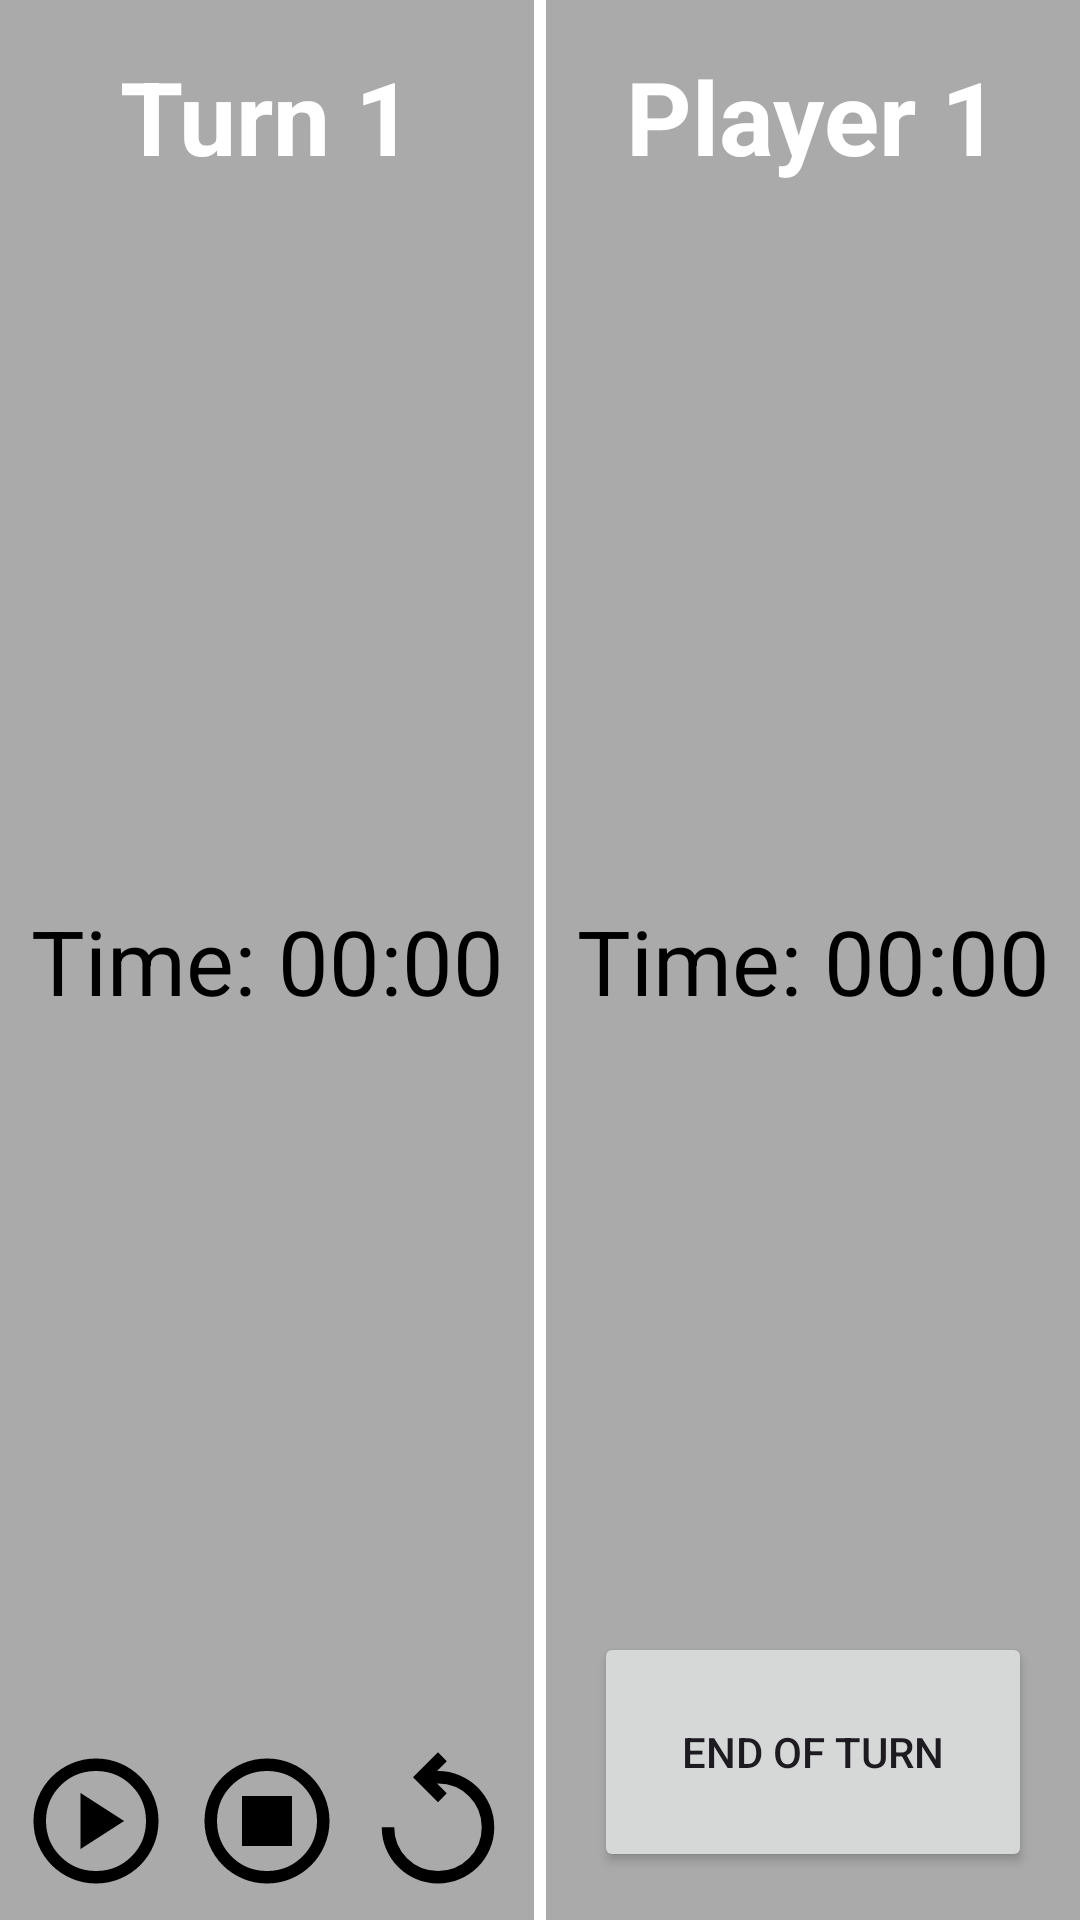

Write the Android layout XML for this screen, with the resource values it uses.
<!-- AndroidManifest.xml: application theme Theme.Chronomana -->
<!-- res/layout/fragment_game_tracker.xml -->
<?xml version="1.0" encoding="utf-8"?>
<androidx.constraintlayout.widget.ConstraintLayout xmlns:android="http://schemas.android.com/apk/res/android"
    xmlns:app="http://schemas.android.com/apk/res-auto"
    xmlns:tools="http://schemas.android.com/tools"
    android:layout_width="match_parent"
    android:layout_height="match_parent"
    android:background="@color/grey"
    app:layout_constraintBottom_toBottomOf="parent"
    app:layout_constraintEnd_toEndOf="parent"
    app:layout_constraintStart_toStartOf="parent"
    app:layout_constraintTop_toTopOf="parent"
    tools:context=".ui.game.game_tracker.GameTrackerFragment">

    <androidx.appcompat.widget.AppCompatTextView
        android:id="@+id/turn_value"
        android:layout_width="wrap_content"
        android:layout_height="wrap_content"
        android:layout_marginTop="16dp"
        android:text="Turn 1"
        android:textColor="@color/white"
        android:textSize="34sp"
        android:textStyle="bold"
        app:layout_constraintEnd_toStartOf="@+id/view_divider"
        app:layout_constraintStart_toStartOf="parent"
        app:layout_constraintTop_toTopOf="parent" />

    <android.widget.Chronometer
        android:id="@+id/global_chronometer"
        android:layout_width="wrap_content"
        android:layout_height="wrap_content"
        android:format="Time: %s"
        android:gravity="center"
        android:textColor="@android:color/black"
        android:textSize="30sp"
        app:layout_constraintBottom_toBottomOf="parent"
        app:layout_constraintEnd_toEndOf="parent"
        app:layout_constraintEnd_toStartOf="@+id/view_divider"
        app:layout_constraintStart_toStartOf="parent"
        app:layout_constraintTop_toTopOf="parent" />

    <View
        android:id="@+id/view_divider"
        android:layout_width="4dp"
        android:layout_height="match_parent"
        android:background="@color/white"
        app:layout_constraintEnd_toEndOf="parent"
        app:layout_constraintStart_toStartOf="parent"
        app:layout_constraintTop_toTopOf="parent" />

    <androidx.appcompat.widget.AppCompatTextView
        android:id="@+id/player_turn_to_play"
        android:layout_width="wrap_content"
        android:layout_height="wrap_content"
        android:layout_marginTop="16dp"
        android:text="Player 1"
        android:textColor="@color/white"
        android:textSize="34sp"
        android:textStyle="bold"
        app:layout_constraintEnd_toEndOf="parent"
        app:layout_constraintStart_toEndOf="@+id/view_divider"
        app:layout_constraintTop_toTopOf="parent" />

    <android.widget.Chronometer
        android:id="@+id/individual_chronometer"
        android:layout_width="wrap_content"
        android:layout_height="wrap_content"
        android:format="Time: %s"
        android:gravity="center"
        android:textColor="@android:color/black"
        android:textSize="30sp"
        app:layout_constraintBottom_toBottomOf="parent"
        app:layout_constraintEnd_toEndOf="parent"
        app:layout_constraintStart_toEndOf="@+id/view_divider"
        app:layout_constraintTop_toTopOf="parent" />

    <androidx.appcompat.widget.AppCompatImageView
        android:id="@+id/start_button"
        android:layout_width="wrap_content"
        android:layout_height="wrap_content"
        android:layout_marginBottom="8dp"
        android:background="?attr/selectableItemBackgroundBorderless"
        app:layout_constraintBottom_toBottomOf="parent"
        app:layout_constraintEnd_toStartOf="@+id/stop_button"
        app:layout_constraintStart_toStartOf="parent"
        app:srcCompat="@drawable/ic_play_circle" />

    <androidx.appcompat.widget.AppCompatImageView
        android:id="@+id/stop_button"
        android:layout_width="wrap_content"
        android:layout_height="wrap_content"
        android:layout_marginBottom="8dp"
        android:background="?attr/selectableItemBackgroundBorderless"
        app:layout_constraintBottom_toBottomOf="parent"
        app:layout_constraintEnd_toStartOf="@+id/view_divider"
        app:layout_constraintStart_toStartOf="parent"
        app:srcCompat="@drawable/ic_stop_circle" />

    <androidx.appcompat.widget.AppCompatImageView
        android:id="@+id/reset_button"
        android:layout_width="wrap_content"
        android:layout_height="wrap_content"
        android:layout_marginBottom="8dp"
        android:background="?attr/selectableItemBackgroundBorderless"
        app:layout_constraintBottom_toBottomOf="parent"
        app:layout_constraintEnd_toStartOf="@+id/view_divider"
        app:layout_constraintStart_toEndOf="@+id/stop_button"
        app:srcCompat="@drawable/ic_replay_circle" />

    <androidx.appcompat.widget.AppCompatButton
        android:id="@+id/end_turn"
        android:layout_width="0dp"
        android:layout_height="80dp"
        android:layout_margin="16dp"
        android:text="End of Turn"
        app:layout_constraintBottom_toBottomOf="parent"
        app:layout_constraintEnd_toEndOf="parent"
        app:layout_constraintStart_toEndOf="@+id/view_divider" />
</androidx.constraintlayout.widget.ConstraintLayout>
<!-- resources referenced by this layout -->
<resources>
  <color name="grey">#AAAAAA</color>
  <color name="white">#FFFFFFFF</color>
  <!-- drawable ic_play_circle (drawable) -->
  <vector xmlns:android="http://schemas.android.com/apk/res/android"
      android:width="50dp"
      android:height="50dp"
      android:viewportWidth="960"
      android:viewportHeight="960">
    <path
        android:pathData="m380,660 l280,-180 -280,-180v360ZM480,880q-83,0 -156,-31.5T197,763q-54,-54 -85.5,-127T80,480q0,-83 31.5,-156T197,197q54,-54 127,-85.5T480,80q83,0 156,31.5T763,197q54,54 85.5,127T880,480q0,83 -31.5,156T763,763q-54,54 -127,85.5T480,880ZM480,800q134,0 227,-93t93,-227q0,-134 -93,-227t-227,-93q-134,0 -227,93t-93,227q0,134 93,227t227,93ZM480,480Z"
        android:fillColor="#000"/>
  </vector>
  <!-- drawable ic_replay_circle (drawable) -->
  <vector xmlns:android="http://schemas.android.com/apk/res/android"
      android:width="50dp"
      android:height="50dp"
      android:viewportWidth="960"
      android:viewportHeight="960">
    <path
        android:pathData="M480,880q-75,0 -140.5,-28.5t-114,-77q-48.5,-48.5 -77,-114T120,520h80q0,117 81.5,198.5T480,800q117,0 198.5,-81.5T760,520q0,-117 -81.5,-198.5T480,240h-6l62,62 -56,58 -160,-160 160,-160 56,58 -62,62h6q75,0 140.5,28.5t114,77q48.5,48.5 77,114T840,520q0,75 -28.5,140.5t-77,114q-48.5,48.5 -114,77T480,880Z"
        android:fillColor="#000"/>
  </vector>
  <!-- drawable ic_stop_circle (drawable) -->
  <vector xmlns:android="http://schemas.android.com/apk/res/android"
      android:width="50dp"
      android:height="50dp"
      android:viewportWidth="960"
      android:viewportHeight="960">
    <path
        android:pathData="M320,640h320v-320L320,320v320ZM480,880q-83,0 -156,-31.5T197,763q-54,-54 -85.5,-127T80,480q0,-83 31.5,-156T197,197q54,-54 127,-85.5T480,80q83,0 156,31.5T763,197q54,54 85.5,127T880,480q0,83 -31.5,156T763,763q-54,54 -127,85.5T480,880ZM480,800q134,0 227,-93t93,-227q0,-134 -93,-227t-227,-93q-134,0 -227,93t-93,227q0,134 93,227t227,93ZM480,480Z"
        android:fillColor="#000"/>
  </vector>
  <style name="Theme.Chronomana" parent="Base.Theme.Chronomana" />
  <style name="Base.Theme.Chronomana" parent="Theme.Material3.DayNight.NoActionBar">
          
          
      </style>
</resources>
